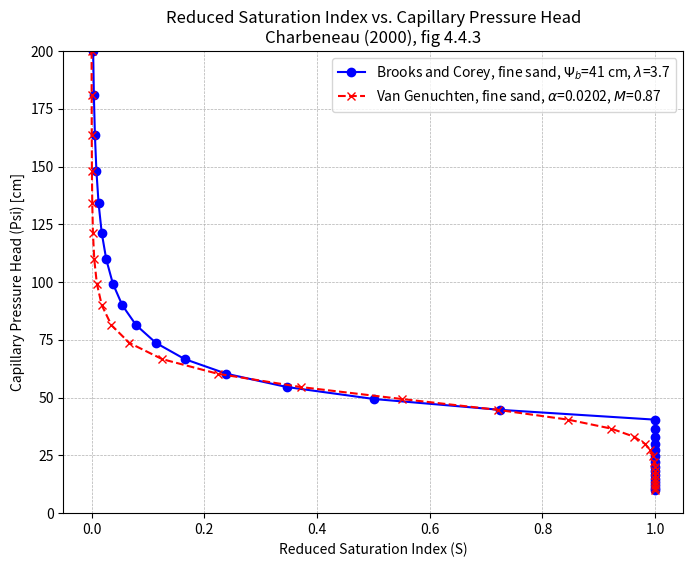
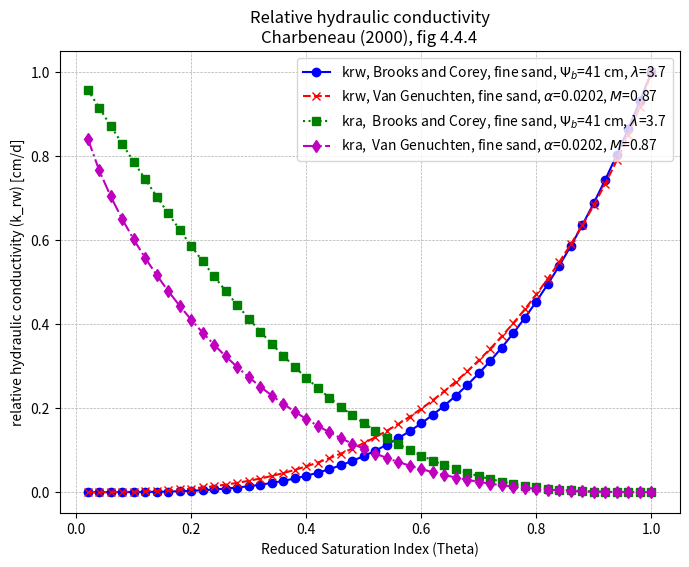
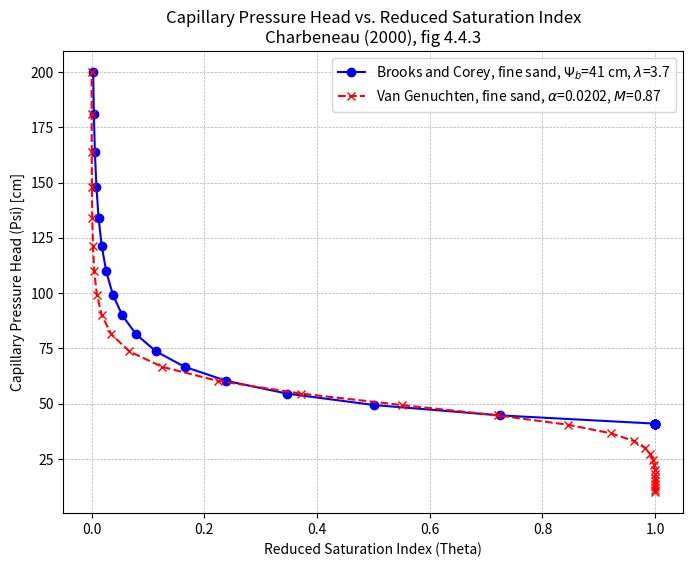
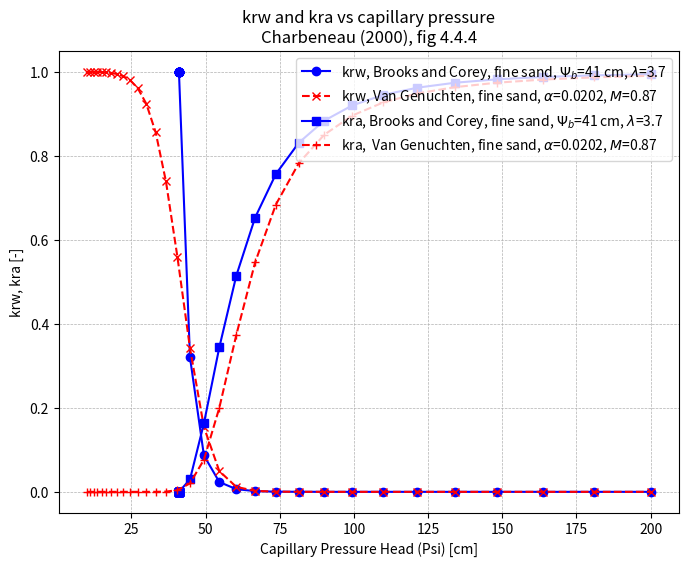
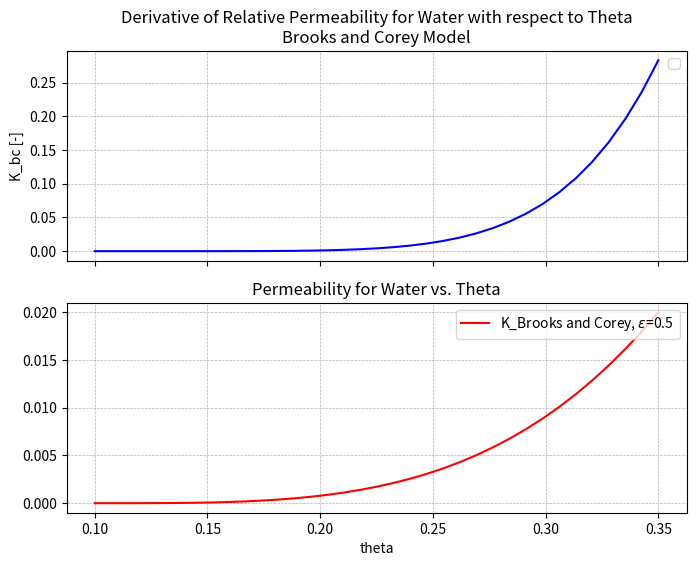

Here is the Python script that generated these plots, in order:
# %% imports
import numpy as np
import matplotlib.pyplot as plt

# %% [markdown] We need explanation for the Green and Ampt model
# # Green and Ampt model
# The Green and Ampt model is a widely used approach in hydrology for simulating the
# infiltration of water into soil. It is based on the assumption that the infiltration rate
# is controlled by the capillary pressure head and the hydraulic conductivity of the soil.
# The model describes the relationship between the capillary pressure head, the soil
# moisture content, and the hydraulic conductivity, allowing for the calculation of the
# infiltration rate over time. The model is particularly useful for understanding the
# dynamics of water movement in unsaturated soils and is often applied in hydrological
# modeling and water resource management.
# The Green and Ampt model is characterized by its simplicity and effectiveness in
# representing the infiltration process. It assumes that the soil is homogeneous and
# isotropic, meaning that the properties of the soil do not vary with depth or direction.
# The model uses the capillary pressure head to determine the rate of infiltration, which is
# influenced by the soil's hydraulic conductivity and the moisture content. The model
# provides a framework for understanding how water moves through the soil, allowing for
# predictions of infiltration rates and the distribution of moisture within the soil profile.

# %% [markdown]
# ## Green and Ampt model using Brooks and Corey (1964) soil-moisture and head relationships
# The Green and Ampt model can be implemented using the soil-moisture and head
# relationships proposed by Brooks and Corey (1964). In this approach, the capillary
# pressure head is related to the soil moisture content through a power-law function.
# The key equations for the Green and Ampt model using Brooks and Corey relationships
# are as follows:
# 1. **Capillary pressure head**: The capillary pressure head $h$ is given by:
#    $$h = h_b \left( \frac{\theta - \theta_r}{\theta_s - \theta_r} \right)^{-\lambda}$$    
#    where:
#    - $h_b$ is the bubbling pressure head,
#    - $\theta$ is the volumetric water content,
#    - $\theta_r$ is the residual water content,
#    - $\theta_s$ is the saturated water content,
#    - $\lambda$ is a parameter that describes the shape of the soil moisture curve.
# 2. **Moisture content**: The moisture content $\theta$ is related to the capillary
#    pressure head by the equation:
#    $$\theta = \theta_r + (\theta_s - \theta_r) \left(1 - \left(\frac{h_b}{h}\right)^{\frac{1}{\lambda}}\right)$$
#    This equation describes how the moisture content changes with the capillary pressure head.
# 3. **Hydraulic conductivity**: The hydraulic conductivity $K$ is given by:
#    $$K = K_s \left(1 - \left(\frac{h_b}{h}\right)^{\frac{1}{\lambda}}\right)$$
#    This equation relates the hydraulic conductivity to the capillary pressure head and the
#    saturated hydraulic conductivity.

# %% [markdown]
# Brooks and Corey (1964)
# %%
# Reduced satuaration index # S = (theta - theta_r) / (theta_s - theta_r)
def S(theta, theta_r, theta_s):
    """Calculate the reduced saturation index S."""
    return (theta - theta_r) / (theta_s - theta_r)

def psi2Theta_BC(Psi, Psi_b, lambda_):
    """Calculate reduced saturation S from the capillary pressure head Psi."""
    
    Theta = (Psi_b / Psi) ** lambda_
    Theta[Psi <= Psi_b] = 1.0  # Saturation is 1 for Psi <= Psi_b
    return Theta

def psi2Theta_vG(Psi, alpha, M):
    """Calculate reduced saturation S from the capillary pressure head Psi using van Genuchten model."""
    N = 1 / (1 - M)
    
    Theta = (1 / (1 + (alpha * Psi) ** N)) **  M
    Theta[Psi <= 0.] = 1.0  # Saturation is 1 for Psi <= 0
    return Theta

def Theta2Psi_BC(Theta, Psi_b, lambda_):
    """Calculate capillary pressure head Psi from reduced saturation S using Brooks and Corey model."""
    Psi = Psi_b / (Theta ** (1 / lambda_))
    return Psi

def Theta2Psi_vG(Theta, alpha, M):
    """Calculate capillary pressure head Psi from reduced saturation S using van Genuchten model."""
    N = 1 / (1 - M)
    Psi = (Theta ** (-1 / M) - 1) ** (1 / N) / alpha
    return Psi

Psi_b, lambda_ = 41, 3.7
alpha, M = 0.0202, 0.87

Psi = np.logspace(1, np.log10(200), 31)
Theta_BC = psi2Theta_BC(Psi, Psi_b, lambda_)

Theta_vG = psi2Theta_vG(Psi, alpha, M)

fig, ax = plt.subplots(figsize=(8, 6))
ax.set_title('Reduced Saturation Index vs. Capillary Pressure Head\nCharbeneau (2000), fig 4.4.3')
ax.set_ylabel('Capillary Pressure Head (Psi) [cm]')
ax.set_xlabel('Reduced Saturation Index (S)')
ax.grid(True, which='both', linestyle='--', linewidth=0.5)
ax.set_ylim(0, 200)

ax.plot(Theta_BC, Psi, marker='o', linestyle='-', color='b', label=fr"Brooks and Corey, fine sand, $\Psi_b$={Psi_b} cm, $\lambda$={lambda_}")

ax.plot(Theta_vG, Psi, marker='x', linestyle='--', color='r', label=fr"Van Genuchten, fine sand, $\alpha$={alpha}, $M$={M}")

ax.legend(loc='upper right')
plt.show()

# %%
def Theta2krw_BC(Theta, lambda_):
    """Calculate relative permeability for water using Brooks and Corey model."""
    Theta[Theta > 1.0] = 1.0
    epsilon = 3. + 2. / lambda_
    return Theta ** epsilon

def Theta2krw_vG(Theta, M):
    """Calculate relative permeability for water using van Genuchten model."""
    Theta[Theta > 1.0] = 1.0
    return np.sqrt(Theta) * (1 - (1 - Theta ** (1/ M)) ** M) ** 2

def Theta2kra_BC(Theta, lambda_):
    """Calculate relative permeability for air using Brooks and Corey model."""
    Theta[Theta > 1.0] = 1.0
    return (1 - Theta) ** 2 * (1 - Theta ** (1. + 2. /lambda_))

def Theta2kra_vG(Theta, M):
    """Calculate relative permeability for air using van Genuchten model."""
    Theta[Theta > 1.0] = 1.0
    return (1 - np.sqrt(Theta)) * (1 - Theta ** (1 / M)) ** (2 * M)

# Parameters for the models
lambda_, M = 3.7, 0.87
Theta = np.linspace(0, 1.0, 51)[1:]

krw_bc = Theta2krw_BC(Theta=Theta, lambda_=lambda_)
krw_vg = Theta2krw_vG(Theta=Theta, M=M)
kra_bc = Theta2kra_BC(Theta=Theta, lambda_=lambda_)
kra_vg = Theta2kra_vG(Theta=Theta, M=M)

fig, ax = plt.subplots(figsize=(8, 6))
ax.set_ylabel('relative hydraulic conductivity (k_rw) [cm/d]')
ax.set_xlabel('Reduced Saturation Index (Theta)')
ax.set_title('Relative hydraulic conductivity\nCharbeneau (2000), fig 4.4.4')
ax.grid(True, which='both', linestyle='--', linewidth=0.5)

ax.plot(Theta, krw_bc, marker='o', linestyle='-', color='b', label=fr"krw, Brooks and Corey, fine sand, $\Psi_b$={Psi_b} cm, $\lambda$={lambda_}")

ax.plot(Theta, krw_vg, marker='x', linestyle='--', color='r', label=fr"krw, Van Genuchten, fine sand, $\alpha$={alpha}, $M$={M}")

ax.plot(Theta, kra_bc, marker='s', linestyle=':', color='g', label=fr"kra,  Brooks and Corey, fine sand, $\Psi_b$={Psi_b} cm, $\lambda$={lambda_}")

ax.plot(Theta, kra_vg, marker='d', linestyle='-.', color='m', label=fr"kra,  Van Genuchten, fine sand, $\alpha$={alpha}, $M$={M}")

ax.legend(loc='upper right')
plt.show()

# %% Psi as a function of Theta

fig, ax = plt.subplots(figsize=(8, 6))
ax.set_title('Capillary Pressure Head vs. Reduced Saturation Index\nCharbeneau (2000), fig 4.4.3')
ax.set_ylabel('Capillary Pressure Head (Psi) [cm]')
ax.set_xlabel('Reduced Saturation Index (Theta)')
ax.grid(True, which='both', linestyle='--', linewidth=0.5)  

Psi_BC = Theta2Psi_BC(Theta_BC, Psi_b, lambda_)
Psi_vG = Theta2Psi_vG(Theta_vG, alpha, M)

ax.plot(Theta_BC, Psi_BC, marker='o', linestyle='-', color='b', label=fr"Brooks and Corey, fine sand, $\Psi_b$={Psi_b} cm, $\lambda$={lambda_}")

ax.plot(Theta_vG, Psi_vG, marker='x', linestyle='--', color='r', label=fr"Van Genuchten, fine sand, $\alpha$={alpha}, $M$={M}")

ax.legend(loc='upper right')
plt.show()


# %% krw and kra as a function of Psi

fig, ax = plt.subplots(figsize=(8, 6))
ax.set_title('krw and kra vs capillary pressure\nCharbeneau (2000), fig 4.4.4')
ax.set_xlabel('Capillary Pressure Head (Psi) [cm]')
ax.set_ylabel('krw, kra [-]')
ax.grid(True, which='both', linestyle='--', linewidth=0.5)  

Psi_BC = Theta2Psi_BC(Theta_BC, Psi_b, lambda_)
Psi_vG = Theta2Psi_vG(Theta_vG, alpha, M)

theta_bc = psi2Theta_BC(Psi_BC, Psi_b, lambda_)
theta_vG = psi2Theta_vG(Psi_vG, alpha, M)

krw_bc = Theta2krw_BC(Theta=theta_bc, lambda_=lambda_)
krw_vg = Theta2krw_vG(Theta=theta_vG, M=M)
kra_bc = Theta2kra_BC(Theta=theta_bc, lambda_=lambda_)
kra_vg = Theta2kra_vG(Theta=theta_vG, M=M)

ax.plot(Psi_BC, krw_bc, marker='o', linestyle='-', color='b', label=fr"krw, Brooks and Corey, fine sand, $\Psi_b$={Psi_b} cm, $\lambda$={lambda_}")

ax.plot(Psi_vG, krw_vg, marker='x', linestyle='--', color='r', label=fr"krw, Van Genuchten, fine sand, $\alpha$={alpha}, $M$={M}")

ax.plot(Psi_BC, kra_bc, marker='s', linestyle='-', color='b', label=fr"kra, Brooks and Corey, fine sand, $\Psi_b$={Psi_b} cm, $\lambda$={lambda_}")

ax.plot(Psi_vG, kra_vg, marker='+', linestyle='--', color='r', label=fr"kra,  Van Genuchten, fine sand, $\alpha$={alpha}, $M$={M}")

ax.legend(loc='upper right')
plt.show()

# %%

def int_krw_dpsi_BC(psi_0, psi_z, psi_b, lambda_):
    """Integrate relative permeability for water over capillary pressure head between phi_0 and phi_z."""
    # psi_0 = np.max(psi_b, psi_0)  # Ensure psi_0 is not less than psi_b
    # psi_z = np.max(psi_b, psi_z)  # Ensure psi_z is not
    return psi_b  / (1 + 3 * lambda_) * (
        (psi_b / psi_0) ** (1 + 3 * lambda_) - (psi_b / psi_z) ** (1 + 3 * lambda_)
        )
    
def int_krw_dpsi_vG(Psi_0, Psi_1, M, alpha):
    """Integrate relative permeability for water over capillary pressure head between phi_0 and phi_z."""
    # Psi_0 = np.max(0, Psi_0)  # Ensure Psi_0 is not less than 0
    # Psi_1 = np.max(0, Psi_1)  # Ensure Psi_1 is not less than 0

    from scipy.integrate import quad
    
    def integrand(Psi, M, alpha):        
        N = 1 / (1 - M)
        Theta = (1  / (1 + (alpha * Psi) ** N)) ** M        
        return np.sqrt(Theta) * (1 - (1 - Theta ** (1/M)) ** M) ** 2        

    def krw_integral(Psi0, Psi1, M, alpha):        
        result, _ = quad(integrand, Psi0, Psi1, args=(M, alpha))
        return result

    return krw_integral(Psi_0, Psi_1, M, alpha)

# %% Velocity of the front dK(theta) / dtheta
theta_r = 0.10  # Residual water content
theta_s = 0.35  # Saturated water content
K_s = 0.02
   
def dK_dtheta_BC(theta, epsilon=3.5):
    """Calculate the derivative of relative permeability for water with respect to theta using Brooks and Corey model."""    
    K = K_s * ((theta - theta_r) / (theta_s - theta_r)) ** epsilon
    
    dK_dtheta = epsilon * K / (theta_s - theta_r) * ((theta - theta_r) / (theta_s - theta_r)) ** (epsilon - 1)
    
    return K, dK_dtheta
    
theta = np.linspace(theta_r, theta_s, 35)
K_bc, dK_dtheta_bc = dK_dtheta_BC(theta, epsilon=3.54)
fig, (ax1, ax2) = plt.subplots(2, 1, sharex=True, figsize=(8, 6))
ax1.set_title('Derivative of Relative Permeability for Water with respect to Theta\nBrooks and Corey Model')

ax1.set_ylabel('dK/dTheta [-]')
ax1.grid(True, which='both', linestyle='--', linewidth=0.5)
ax1.legend(loc='upper right')
ax1.plot(theta, dK_dtheta_bc, linestyle='-', color='b', label=fr'dK/dTheta, Brooks and Corey, $\epsilon$={0.5}')

ax2.set_title('Permeability for Water vs. Theta')
ax1.set_ylabel('K_bc [-]')
ax2.set_xlabel('theta')
ax2.grid(True, which='both', linestyle='--', linewidth=0.5)
ax2.plot(theta, K_bc, linestyle='-', color='r', label=fr'K_Brooks and Corey, $\epsilon$={0.5}')
ax2.legend(loc='upper right')
plt.show()



# %%

psi_0, psi_z, psi_b, M, lambda_, alpha = 0.001, 410, 41, 0.87, 3.7, 0.0202
print("int_krw_dpsi_BC = ", int_krw_dpsi_BC(psi_0, psi_z, psi_b, lambda_))
print("int_krw_dpsi_vG = ", int_krw_dpsi_vG(psi_0, psi_z, M, alpha))


# %%
